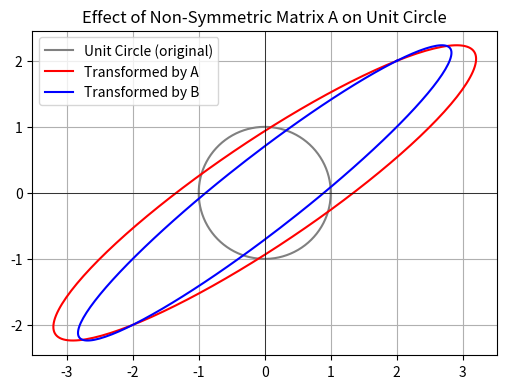

Python code for this plot:
import numpy as np
import matplotlib.pyplot as plt

# ▼ 非対称行列（引っ張ってねじる）
A = np.array([[2, 2+0.5],
              [2, 1]])

# ▼ 比較用：対称行列
B = np.array([[2, 2],
              [2, 1]])

# ▼ 単位円上のベクトル群を生成
theta = np.linspace(0, 2 * np.pi, 200)
circle = np.array([np.cos(theta), np.sin(theta)])  # shape: (2, 200)

# ▼ 行列変換を適用
transformed = A @ circle
transformed_syn = B @ circle

# ▼ プロット
plt.figure(figsize=(6, 6))
plt.plot(circle[0], circle[1], label='Unit Circle (original)', color='gray')
plt.plot(transformed[0], transformed[1], label='Transformed by A', color='red')
plt.plot(transformed_syn[0], transformed_syn[1], label='Transformed by B', color='blue')
plt.axhline(0, color='black', linewidth=0.5)
plt.axvline(0, color='black', linewidth=0.5)
plt.gca().set_aspect('equal')
plt.grid(True)
plt.legend()
plt.title("Effect of Non-Symmetric Matrix A on Unit Circle")
plt.show()
